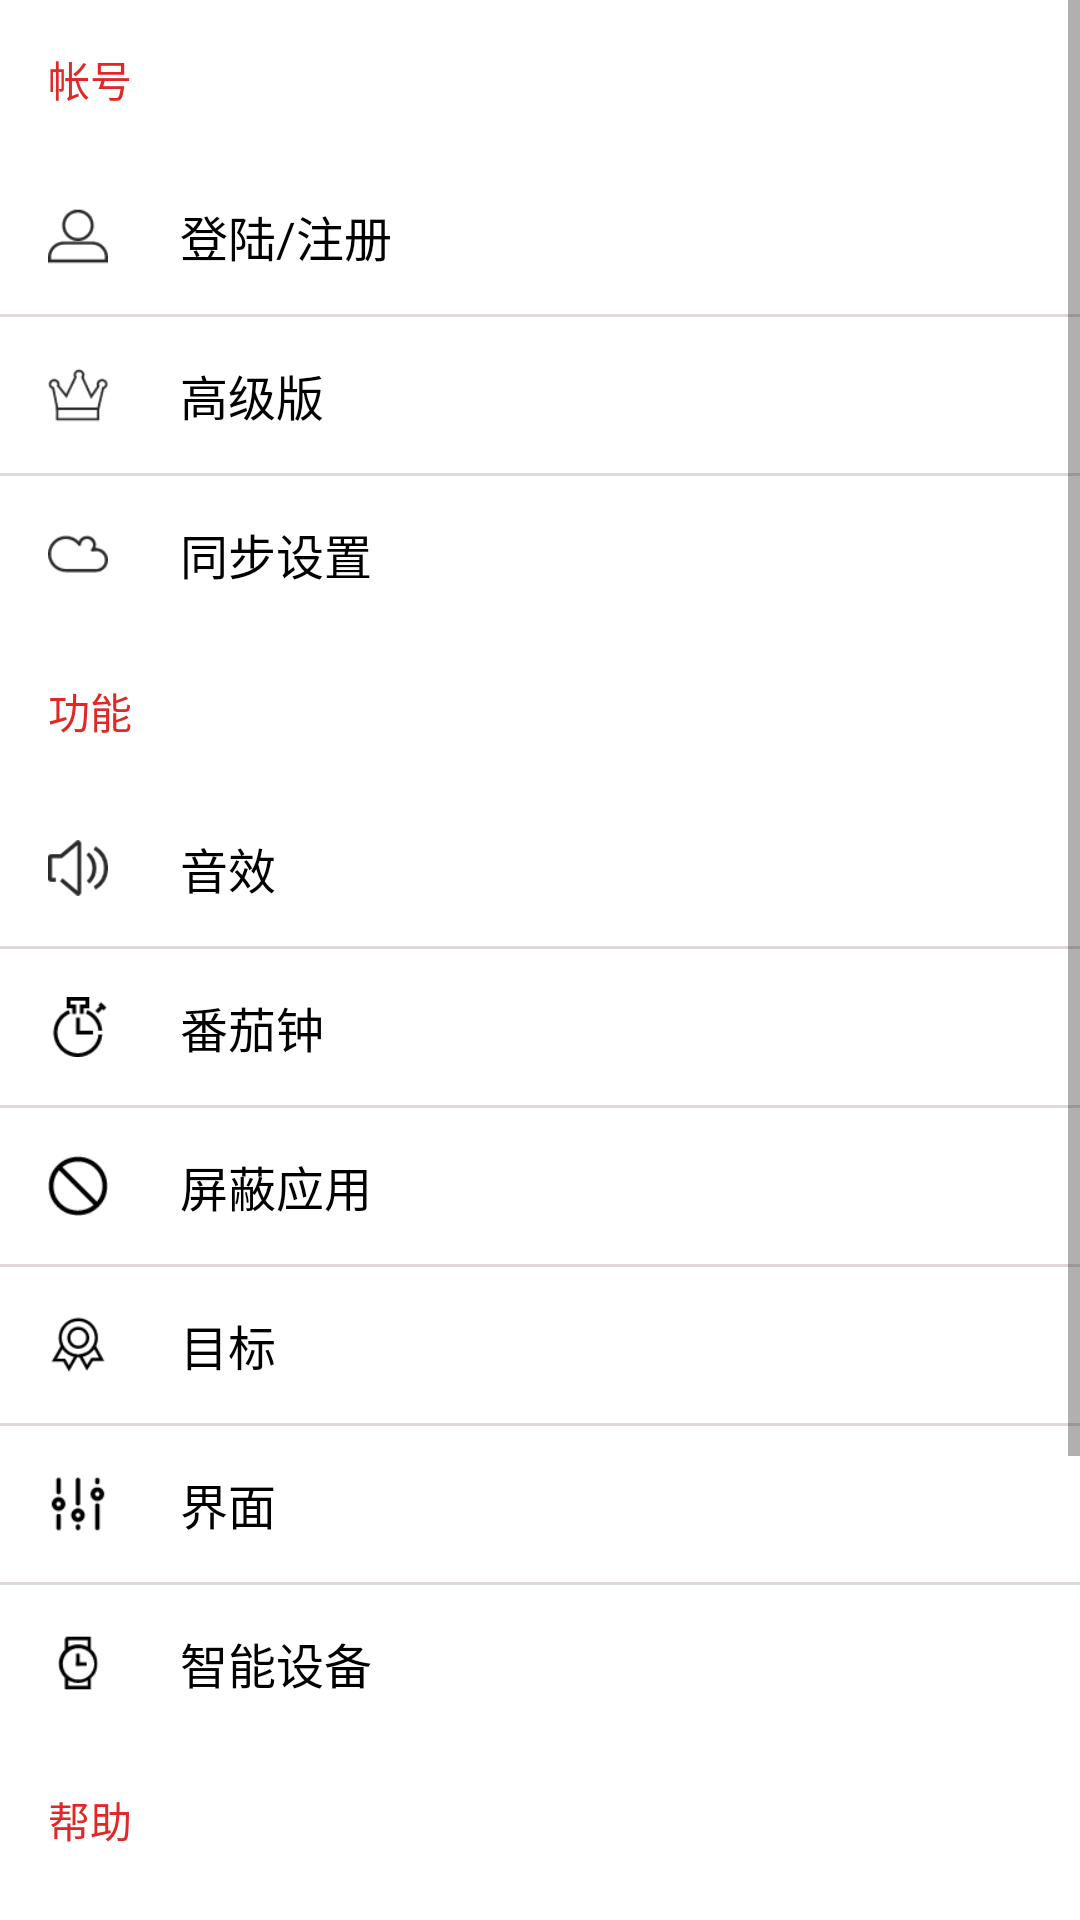

The Android layout XML behind this screen, and the referenced resources:
<!-- AndroidManifest.xml: application theme AppBaseTheme -->
<!-- res/layout/fragment_setting.xml -->
<?xml version="1.0" encoding="utf-8"?>
<ScrollView xmlns:android="http://schemas.android.com/apk/res/android"
            android:layout_width="match_parent"
            android:layout_height="match_parent"
    android:background="@color/white">
    <LinearLayout
        android:orientation="vertical"
        android:layout_width="match_parent"
        android:layout_height="match_parent">

        <include
            android:id="@+id/layout_account"
            layout="@layout/setting_account"/>

        <include
            android:id="@+id/layout_function"
            layout="@layout/setting_function"/>

        <include
            android:id="@+id/layout_help"
            layout="@layout/setting_help"/>

    </LinearLayout>
</ScrollView>
<!-- res/layout/setting_account.xml (included above) -->
<?xml version="1.0" encoding="utf-8"?>
<LinearLayout xmlns:android="http://schemas.android.com/apk/res/android"
              android:orientation="vertical"
              android:layout_width="match_parent"
              android:layout_height="match_parent">

    <TextView
        style="@style/setting_text_title"
        android:text="@string/account"
        />

    <RelativeLayout
        android:id="@+id/login_layout"
        android:layout_width="match_parent"
        android:layout_height="wrap_content">
        <ImageView
            android:id="@+id/img_user"
            style="@style/setting_image"
            android:src="@drawable/user"/>
        <TextView
            android:id="@+id/tv_user"
            android:layout_toRightOf="@+id/img_user"
            style="@style/setting_text_content"
            android:text="@string/login_register"
            />
    </RelativeLayout>

    <include
        layout="@layout/view_line2"/>
    <RelativeLayout
        android:id="@+id/pro_layout"
        android:layout_width="match_parent"
        android:layout_height="wrap_content">
        <ImageView
            android:id="@+id/img_pro"
            style="@style/setting_image"
            android:src="@drawable/king"/>
        <TextView
            android:layout_toRightOf="@+id/img_pro"
            style="@style/setting_text_content"
            android:text="@string/pro_version"
            />
    </RelativeLayout>
    <include
        layout="@layout/view_line2"/>
    <RelativeLayout
        android:id="@+id/sync_layout"
        android:layout_width="match_parent"
        android:layout_height="wrap_content">
        <ImageView
            android:id="@+id/img_sync"
            style="@style/setting_image"
            android:src="@drawable/cloud"/>
        <TextView
            android:layout_toRightOf="@+id/img_sync"
            style="@style/setting_text_content"
            android:text="@string/sync"
            />
    </RelativeLayout>
</LinearLayout>
<!-- res/layout/setting_function.xml (included above) -->
<?xml version="1.0" encoding="utf-8"?>
<LinearLayout xmlns:android="http://schemas.android.com/apk/res/android"
              android:orientation="vertical"
              android:layout_width="match_parent"
              android:layout_height="match_parent">
    <TextView
        style="@style/setting_text_title"
        android:text="@string/function"
        />

    <RelativeLayout
        android:id="@+id/sound_effect_layout"
        android:layout_width="match_parent"
        android:layout_height="wrap_content">
        <ImageView
            android:id="@+id/img_user"
            style="@style/setting_image"
            android:src="@drawable/sound"/>
        <TextView
            android:layout_toRightOf="@+id/img_user"
            style="@style/setting_text_content"
            android:text="@string/sound_effect"
            />
    </RelativeLayout>

    <include
        layout="@layout/view_line2"/>
    <RelativeLayout
        android:id="@+id/promoto_clock_layout"
        android:layout_width="match_parent"
        android:layout_height="wrap_content">
        <ImageView
            android:id="@+id/img_pro"
            style="@style/setting_image"
            android:src="@drawable/count_time"/>
        <TextView
            android:layout_toRightOf="@+id/img_pro"
            style="@style/setting_text_content"
            android:text="@string/promoto_clock"
            />
    </RelativeLayout>
    <include
        layout="@layout/view_line2"/>
    <RelativeLayout
        android:id="@+id/shield_app_layout"
        android:layout_width="match_parent"
        android:layout_height="wrap_content">
        <ImageView
            android:id="@+id/img_sync"
            style="@style/setting_image"
            android:src="@drawable/shield"/>
        <TextView
            android:layout_toRightOf="@+id/img_sync"
            style="@style/setting_text_content"
            android:text="@string/shield_app"
            />
    </RelativeLayout>
    <include
        layout="@layout/view_line2"/>
    <RelativeLayout
        android:id="@+id/target_layout"
        android:layout_width="match_parent"
        android:layout_height="wrap_content">
        <ImageView
            android:id="@+id/img_target"
            style="@style/setting_image"
            android:src="@drawable/target"/>
        <TextView
            android:layout_toRightOf="@+id/img_target"
            style="@style/setting_text_content"
            android:text="@string/target"
            />
    </RelativeLayout>
    <include
        layout="@layout/view_line2"/>
    <RelativeLayout
        android:id="@+id/ui_control_layout"
        android:layout_width="match_parent"
        android:layout_height="wrap_content">
        <ImageView
            android:id="@+id/img_ui"
            style="@style/setting_image"
            android:src="@drawable/control"/>
        <TextView
            android:layout_toRightOf="@+id/img_ui"
            style="@style/setting_text_content"
            android:text="@string/ui"
            />
    </RelativeLayout>
    <include
        layout="@layout/view_line2"/>
    <RelativeLayout
        android:id="@+id/smart_device_layout"
        android:layout_width="match_parent"
        android:layout_height="wrap_content">
        <ImageView
            android:id="@+id/img_smart_device"
            style="@style/setting_image"
            android:src="@drawable/watch"/>
        <TextView
            android:layout_toRightOf="@+id/img_smart_device"
            style="@style/setting_text_content"
            android:text="@string/smart_device"
            />
    </RelativeLayout>
</LinearLayout>
<!-- res/layout/setting_help.xml (included above) -->
<?xml version="1.0" encoding="utf-8"?>
<LinearLayout xmlns:android="http://schemas.android.com/apk/res/android"
              android:orientation="vertical"
              android:layout_width="match_parent"
              android:layout_height="match_parent">
    <TextView
        style="@style/setting_text_title"
        android:text="@string/help"
        />

    <RelativeLayout
        android:id="@+id/support_center_layout"
        android:layout_width="match_parent"
        android:layout_height="wrap_content">
        <ImageView
            android:id="@+id/img_support_center"
            style="@style/setting_image"
            android:src="@drawable/support_center"/>
        <TextView
            android:layout_toRightOf="@+id/img_support_center"
            style="@style/setting_text_content"
            android:text="@string/support_center"
            />
    </RelativeLayout>

    <include
        layout="@layout/view_line2"/>
    <RelativeLayout
        android:id="@+id/shake_feedback_layout"
        android:layout_width="match_parent"
        android:layout_height="wrap_content">
        <ImageView
            android:id="@+id/img_shake"
            style="@style/setting_image"
            android:src="@drawable/feedback"/>
        <TextView
            android:layout_toRightOf="@+id/img_shake"
            style="@style/setting_text_content"
            android:text="@string/shake"
            />
        <Switch
            android:id="@+id/shake_switch"
            android:layout_width="wrap_content"
            android:layout_height="wrap_content"
            android:layout_centerVertical="true"
            android:layout_alignParentRight="true"
            android:layout_marginRight="16dp"/>
    </RelativeLayout>
    <include
        layout="@layout/view_line2"/>
    <RelativeLayout
        android:id="@+id/update_layout"
        android:layout_width="match_parent"
        android:layout_height="wrap_content">
        <ImageView
            android:id="@+id/img_update"
            style="@style/setting_image"
            android:src="@drawable/update"/>
        <TextView
            android:layout_toRightOf="@+id/img_update"
            style="@style/setting_text_content"
            android:text="@string/update"
            />
    </RelativeLayout>
    <include
        layout="@layout/view_line2"/>
    <RelativeLayout
        android:id="@+id/about_layout"
        android:layout_width="match_parent"
        android:layout_height="wrap_content">
        <ImageView
            android:id="@+id/img_about"
            style="@style/setting_image"
            android:src="@drawable/about"/>
        <TextView
            android:layout_toRightOf="@+id/img_about"
            style="@style/setting_text_content"
            android:text="@string/about"
            />
    </RelativeLayout>
</LinearLayout>
<!-- res/layout/view_line2.xml (included above) -->
<?xml version="1.0" encoding="utf-8"?>
<View xmlns:android="http://schemas.android.com/apk/res/android"
      android:layout_width="match_parent"
      android:layout_height="1dp"
      android:background="@color/gray">

</View>
<!-- resources referenced by this layout -->
<resources>
  <color name="gray">#e1d9d9</color>
  <color name="white">#ffffff</color>
  <!-- drawable about: png bitmap (drawable-hdpi, 1052 bytes) -->
  <!-- drawable cloud: png bitmap (drawable-hdpi, 994 bytes) -->
  <!-- drawable control: png bitmap (drawable-hdpi, 860 bytes) -->
  <!-- drawable count_time: png bitmap (drawable-hdpi, 1055 bytes) -->
  <!-- drawable feedback: png bitmap (drawable-hdpi, 441 bytes) -->
  <!-- drawable king: png bitmap (drawable-hdpi, 1171 bytes) -->
  <!-- drawable shield: png bitmap (drawable-hdpi, 1024 bytes) -->
  <!-- drawable sound: png bitmap (drawable-hdpi, 1247 bytes) -->
  <!-- drawable support_center: png bitmap (drawable-hdpi, 1229 bytes) -->
  <!-- drawable target: png bitmap (drawable-hdpi, 1241 bytes) -->
  <!-- drawable update: png bitmap (drawable-hdpi, 938 bytes) -->
  <!-- drawable user: png bitmap (drawable-hdpi, 1081 bytes) -->
  <!-- drawable watch: png bitmap (drawable-hdpi, 898 bytes) -->
  <string name="about">关于</string>
  <string name="account">帐号</string>
  <string name="function">功能</string>
  <string name="help">帮助</string>
  <string name="login_register">登陆/注册</string>
  <string name="pro_version">高级版</string>
  <string name="promoto_clock">番茄钟</string>
  <string name="shake">摇一摇，截屏反馈</string>
  <string name="shield_app">屏蔽应用</string>
  <string name="smart_device">智能设备</string>
  <string name="sound_effect">音效</string>
  <string name="support_center">支持中心</string>
  <string name="sync">同步设置</string>
  <string name="target">目标</string>
  <string name="ui">界面</string>
  <string name="update">更新</string>
  <style name="setting_image">
          <item name="android:layout_centerVertical">true</item>
          <item name="android:layout_height">@dimen/img</item>
          <item name="android:layout_width">@dimen/img</item>
          <item name="android:layout_margin">16dp</item>
      </style>
  <style name="setting_text_content">
          <item name="android:layout_width">match_parent</item>
          <item name="android:layout_height">wrap_content</item>
          <item name="android:textSize">@dimen/text_size_normal</item>
          <item name="android:layout_centerVertical">true</item>
          <item name="android:textColor">@color/black</item>
          <item name="android:padding">8dp</item>
      </style>
  <style name="setting_text_title">
          <item name="android:layout_width">match_parent</item>
          <item name="android:layout_height">wrap_content</item>
          <item name="android:textSize">@dimen/text_size_middle</item>
          <item name="android:textColor">@color/list_background</item>
          <item name="android:padding">16dp</item>
      </style>
  <style name="AppBaseTheme" parent="Theme.AppCompat.Light.NoActionBar">
          <item name="colorPrimary">@color/list_background</item>
          <item name="colorPrimaryDark">@color/list_background</item>
          <item name="colorAccent">@color/list_background</item>
          
          <item name="actionOverflowMenuStyle">@style/overFlowMenuStyle</item>
  
          
          
      </style>
  <dimen name="img">20dp</dimen>
  <dimen name="text_size_normal">16sp</dimen>
  <color name="black">#000000</color>
  <dimen name="text_size_middle">14sp</dimen>
  <color name="list_background">#e22727</color>
  <style name="overFlowMenuStyle" parent="@style/Widget.AppCompat.PopupMenu.Overflow">
  
          <item name="overlapAnchor">false</item>
          <item name="android:dropDownWidth">wrap_content</item>
          <item name="android:paddingRight">5dp</item>
          <item name="android:dropDownVerticalOffset">5dp</item>
          <item name="android:dropDownHorizontalOffset">0dp</item>
      </style>
</resources>
